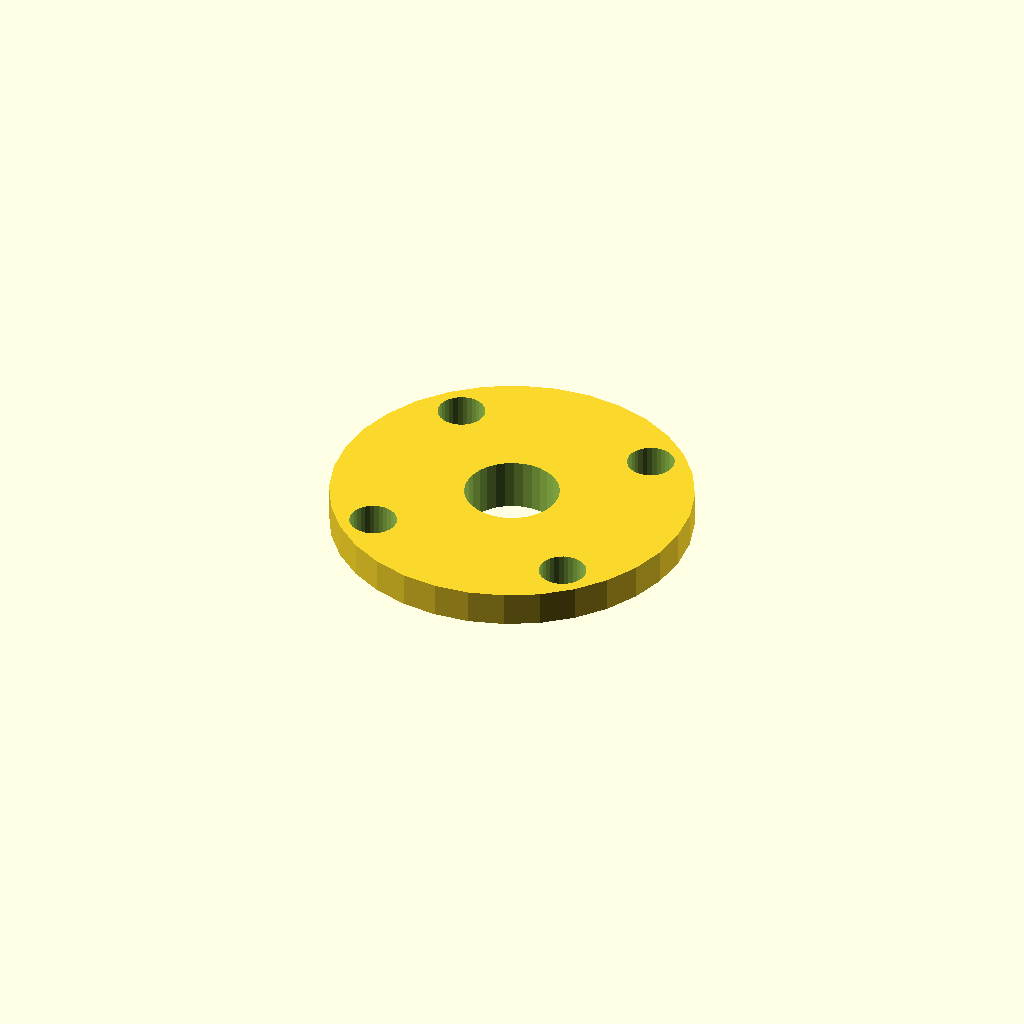
Cell 1 — every parameter at its default value.
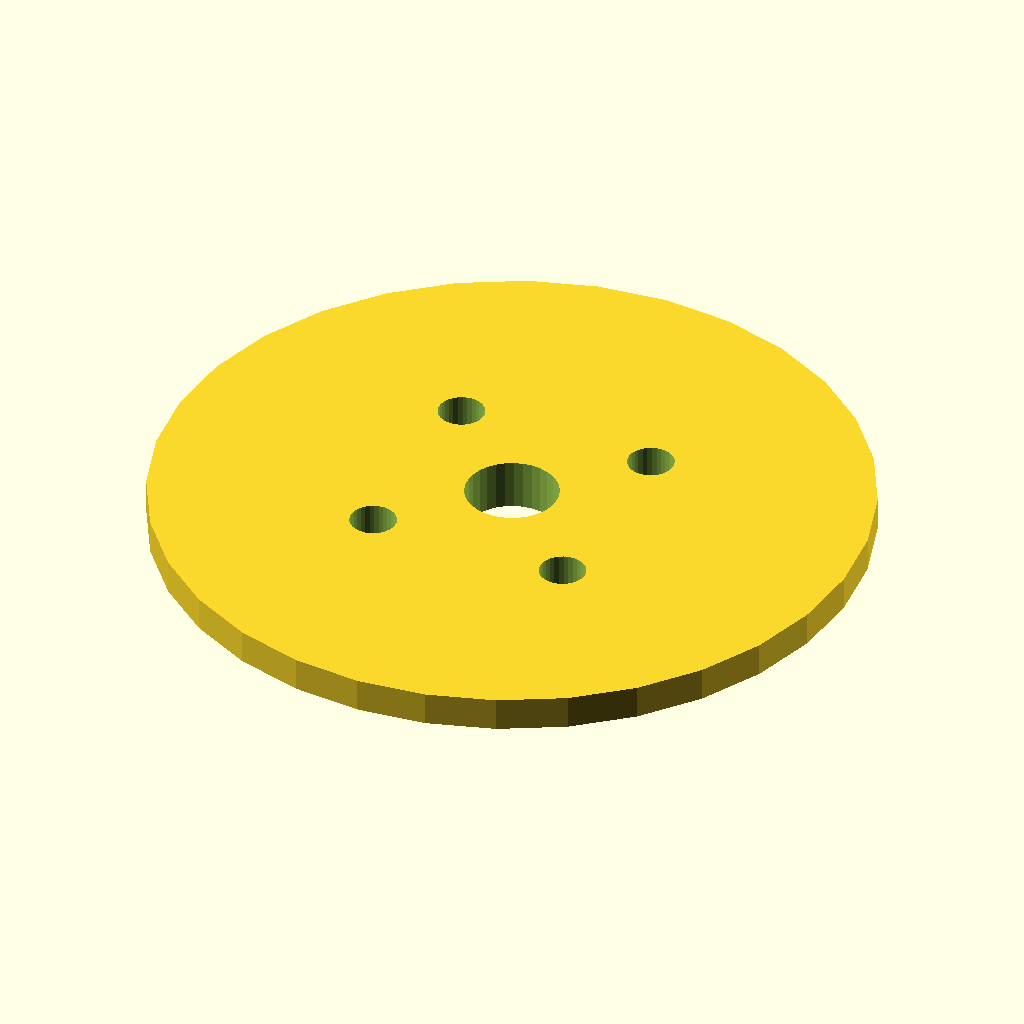
Cell 2 — cover_d set to 84, the other parameters unchanged.
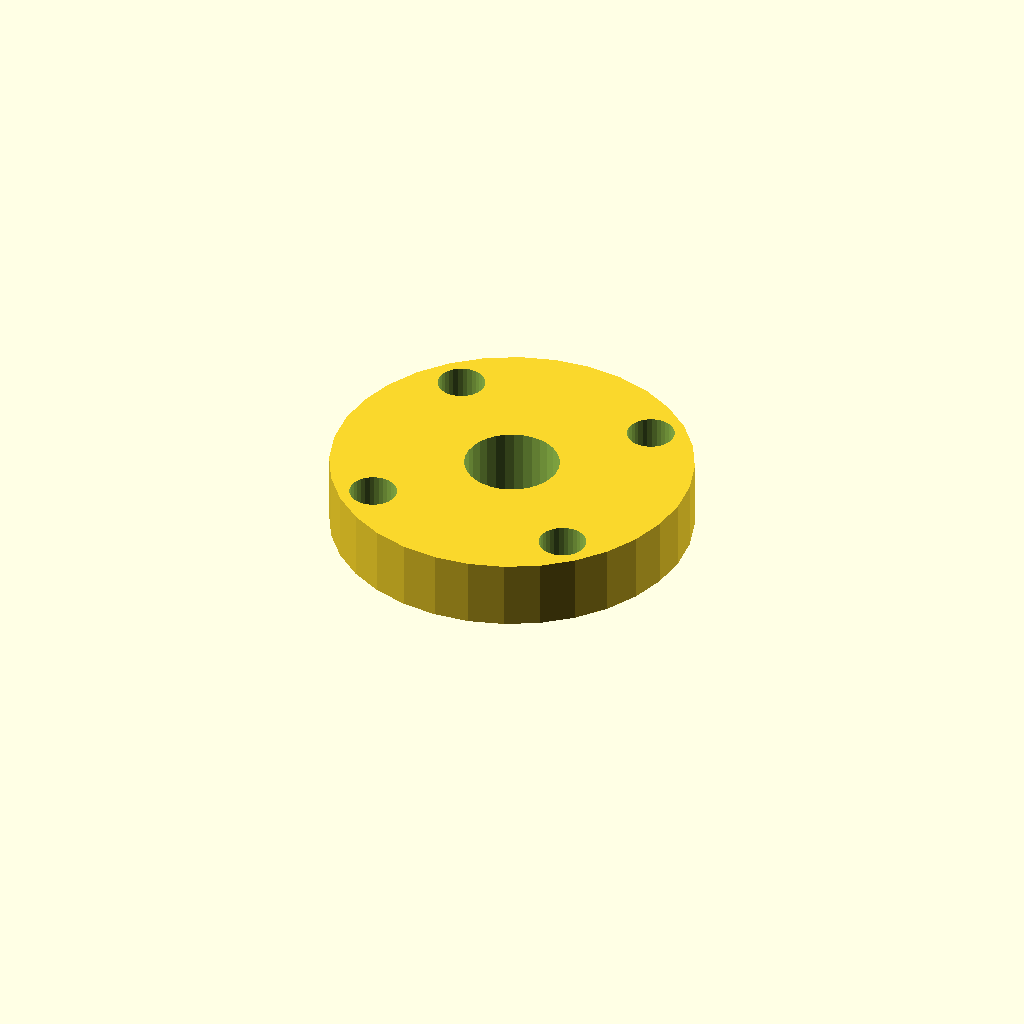
Cell 3: the same model with cover_t = 8.
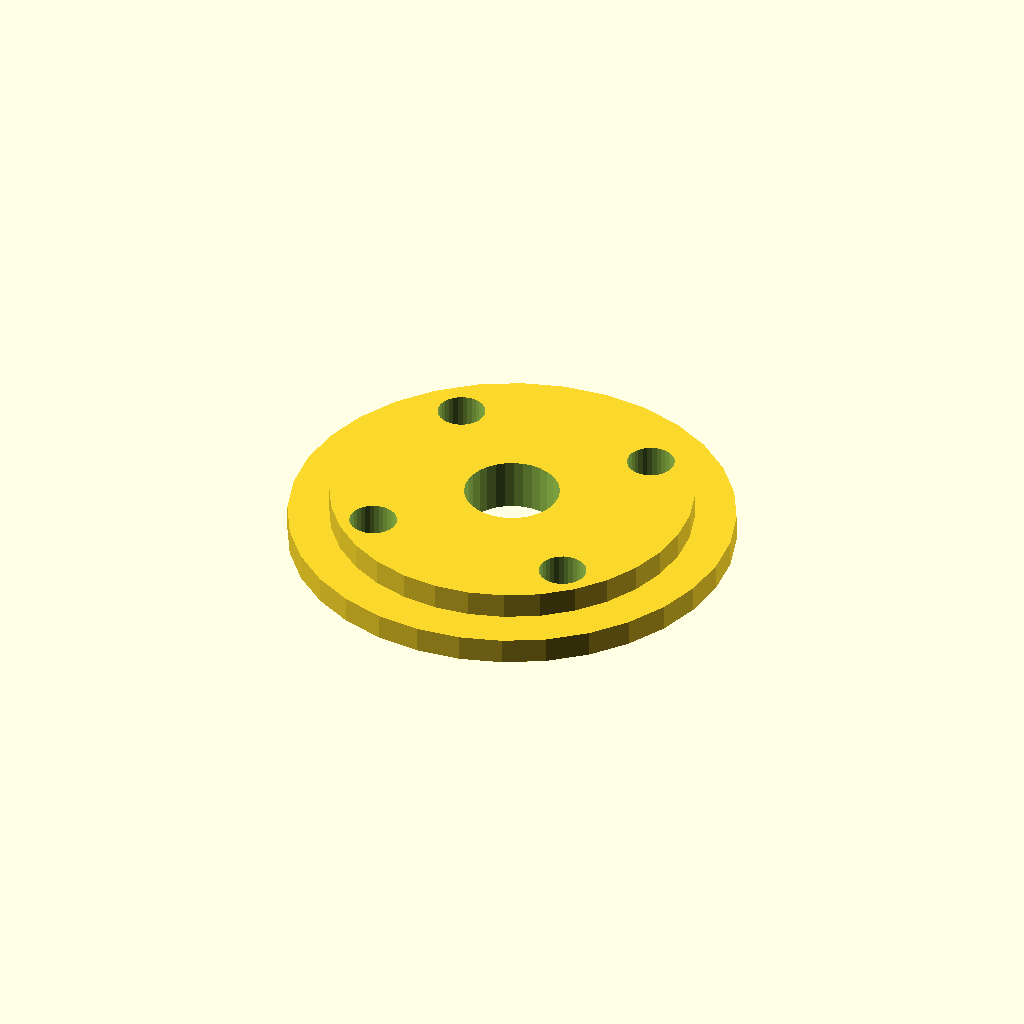
Cell 4 — spigot_d set to 51.6, the other parameters unchanged.
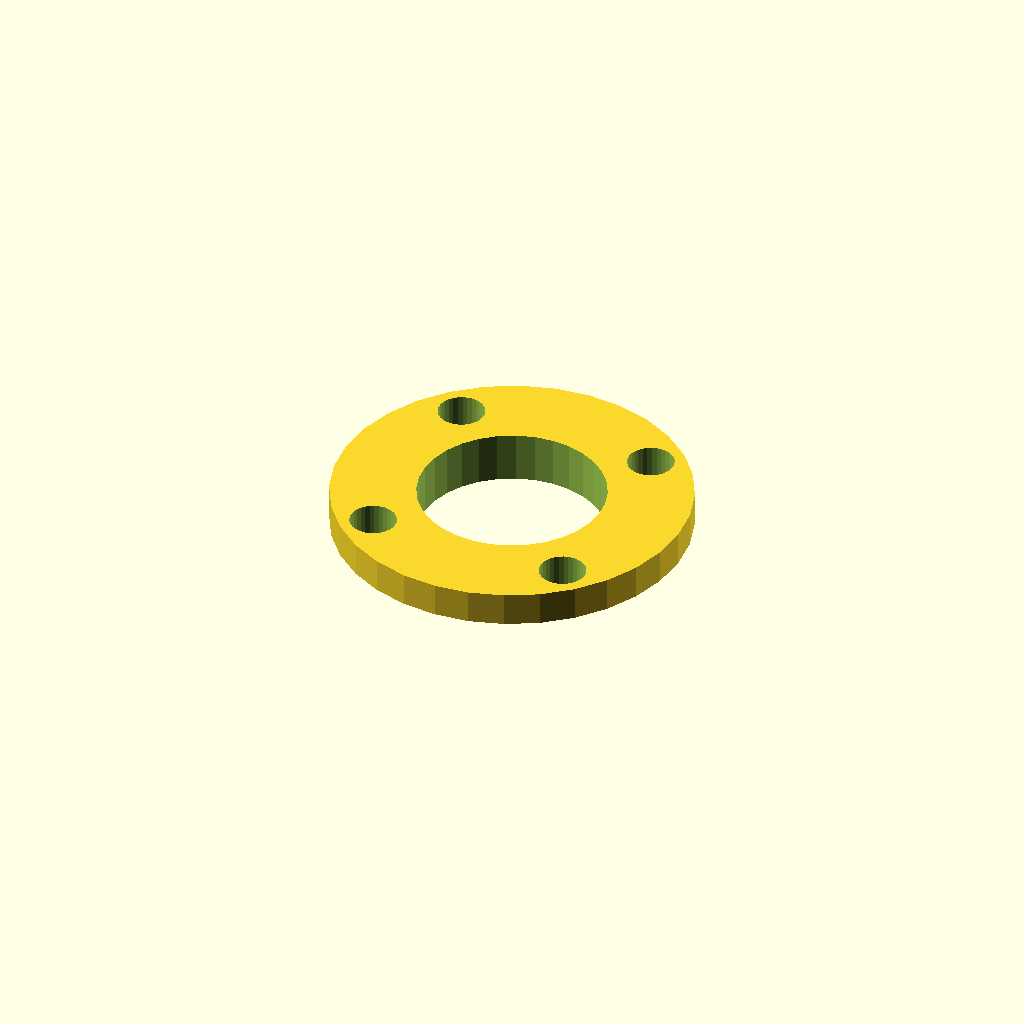
Cell 5: shaft_d = 22 (everything else at default).
One fixed orthographic camera (rotation 55°, 0°, 25°; colour scheme Cornfield) for every cell.
The OpenSCAD source (optional_data/data/gen2/caps/part_0021.scad):
$fn = 32;

// ----------------------------------------------------------------------
// Retaining cap: 6000 cover, 42 mm, spigot 25.8 mm
// ----------------------------------------------------------------------

// --- parameters (mm) ---
cover_d = 42;             // cover diameter
cover_t = 4;              // cover thickness
spigot_d = 25.8;          // spigot that enters the housing
spigot_h = 2;             // spigot height
shaft_d = 11;             // shaft opening
bolt_d = 5.5;             // bolt clearance
bolt_r = 16.95;           // bolt circle radius

module cover() {
  cylinder(h = cover_t, d = cover_d);
}

module spigot() {
  /* sunk 1 mm into the cover; the spigot sets the overall height */
  translate([0, 0, -spigot_h]) cylinder(h = spigot_h + 1, d = spigot_d);
}

difference() {
  union() {
    cover();
    spigot();
  }
  for (i = [0 : 3]) rotate([0, 0, 45 + i * 90]) translate([bolt_r, 0, -spigot_h - 1])
    cylinder(h = spigot_h + cover_t + 2, d = bolt_d);
  translate([0, 0, -spigot_h - 1]) cylinder(h = spigot_h + cover_t + 2, d = shaft_d);
}
Parameter table extracted from the source (name, type, default, range or options):
cover_d: number, default 42
cover_t: number, default 4
spigot_d: number, default 25.8
spigot_h: number, default 2
shaft_d: number, default 11
bolt_d: number, default 5.5
bolt_r: number, default 16.95
